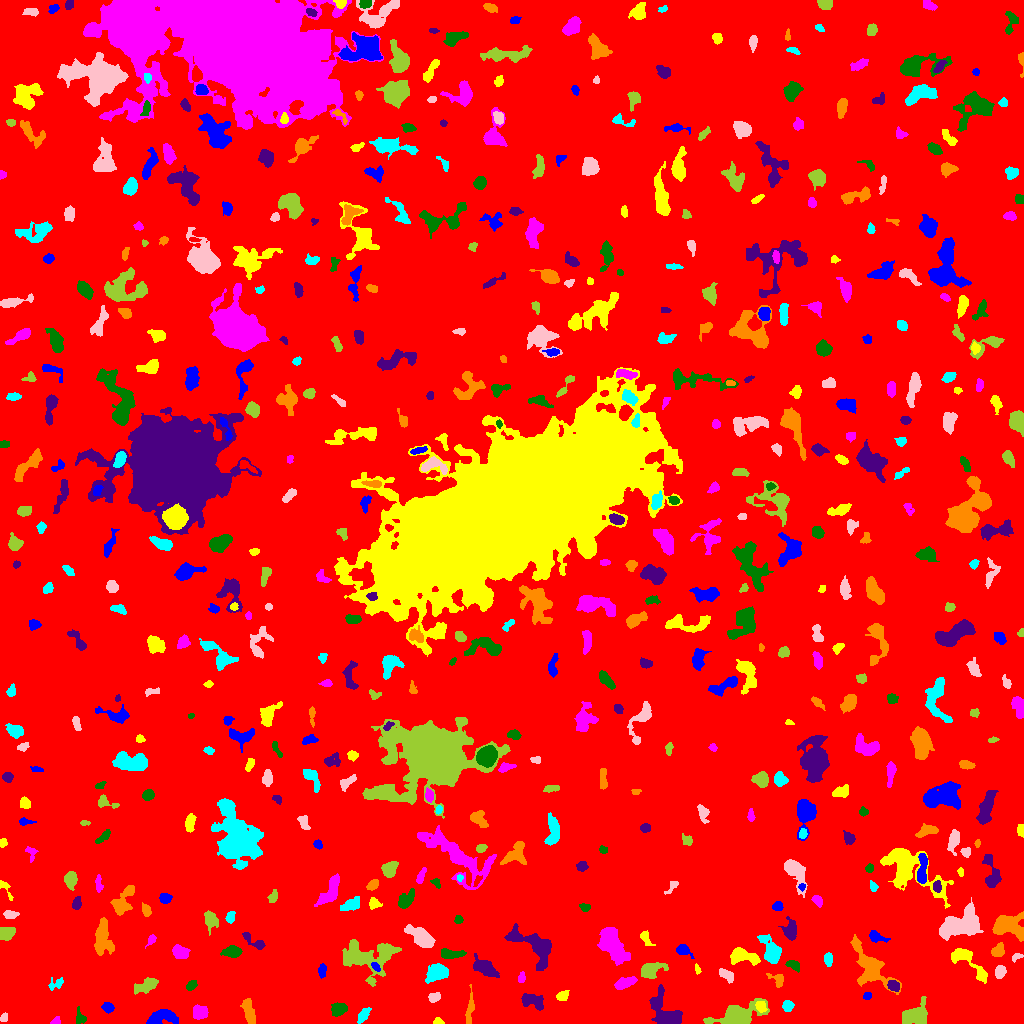

Source data for this figure (header and first rows):
ID, X, Y, A, B, theta, total_flux, mu_max, mu_median, mu_mean, R_fwhm, R_e, R10, R90, x_start, x_end, y_start, y_end, area, greylevel
0, 516.6, 505.3, 301, 293.2, 0.6516, 1779823, 13.0, 2.0, 2.119, 69.08, 238.2, 91.15, 386.5, 0, 1023, 0, 1023, 840049, 2.119
1, 162.8, 6.08, 8.081, 3.241, 0.1793, 1156, 9.0, 3.0, 3.351, 5.698, 5.585, 2.185, 8.813, 146, 178, 0, 14, 345, 8.351
2, 438.5, 2.021, 2.486, 1.717, -0.2232, 140.0, 4.0, 2.0, 2.295, 3.742, 2.523, 0.9772, 3.785, 433, 444, 0, 6, 61, 7.295
3, 56.06, 2.277, 2.548, 1.837, 0.4853, 148.0, 4.0, 2.0, 2.349, 3.949, 2.585, 0.9772, 3.909, 50, 60, 0, 7, 63, 8.349
4, 80.2, 5.604, 3.934, 2.435, -1.3, 235.0, 5.0, 2.0, 2.026, 3.523, 3.338, 1.262, 5.262, 76, 86, 0, 17, 116, 7.026
5, 664.4, 12.17, 11.2, 6.207, -0.9378, 1743, 6.0, 3.0, 2.939, 10.85, 8.098, 3.29, 12.26, 649, 682, 0, 39, 593, 7.939
6, 248.3, 13.2, 6.337, 2.247, -1.369, 664.0, 7.0, 2.0, 2.645, 4.754, 4.406, 1.693, 7.464, 240, 255, 0, 25, 251, 7.645
7, 363.8, 8.988, 4.689, 2.149, 0.9341, 492.0, 9.0, 3.0, 3.417, 3.09, 3.989, 1.493, 6.05, 357, 371, 0, 16, 144, 7.417
8, 3.839, 5.814, 2.509, 1.759, 1.203, 118.0, 3.0, 2.0, 1.844, 3.613, 2.646, 0.9772, 4.029, 0, 7, 2, 11, 64, 6.844
9, 735.8, 7.475, 11.78, 4.659, 0.269, 3552, 15.0, 4.0, 4.92, 7.569, 7.485, 2.877, 12.36, 703, 769, 0, 25, 722, 9.92
10, 400.1, 15.16, 3.274, 1.724, -0.01631, 406.0, 9.0, 4.0, 3.904, 3.613, 2.985, 1.128, 4.754, 393, 408, 11, 19, 104, 8.904
11, 107.9, 15.97, 2.617, 2.282, -0.4146, 402.0, 8.0, 3.0, 3.622, 4.068, 3.141, 1.262, 5.015, 101, 114, 10, 21, 111, 8.622
12, 761.4, 16.74, 2.986, 2.214, -1.043, 291.0, 7.0, 3.0, 2.645, 3.29, 3.141, 1.128, 4.886, 755, 767, 11, 22, 110, 11.65
13, 200, 10.91, 3.908, 3.281, -0.1337, 919.0, 8.0, 5.0, 4.689, 6.555, 4.687, 1.871, 7.001, 193, 208, 4, 19, 196, 8.689
14, 338.3, 14.12, 3.738, 2.892, 0.3794, 825.0, 11.0, 4.0, 4.365, 4.26, 4.184, 1.493, 6.628, 331, 347, 7, 21, 189, 9.365
15, 533.8, 21.7, 6.239, 3.335, -0.3823, 721.0, 7.0, 2.0, 2.67, 4.754, 5.109, 1.871, 8.038, 521, 543, 13, 30, 270, 7.67
16, 469.9, 15.34, 9.58, 1.712, 1.471, 333.0, 4.0, 2.0, 1.81, 6.05, 4.549, 1.693, 6.887, 465, 474, 0, 39, 184, 6.81
17, 787.7, 17.58, 2.706, 2.633, 0.8111, 498.0, 8.0, 4.0, 4.33, 4.853, 3.478, 1.382, 5.323, 782, 794, 12, 23, 115, 8.33
18, 434.4, 26.42, 3.094, 2.067, 0.473, 248.0, 5.0, 2.0, 2.296, 3.656, 3.09, 1.128, 5.015, 428, 440, 21, 31, 108, 7.296
19, 915.1, 8.574, 7.075, 4.81, 0.4419, 2055, 10.0, 4.0, 4.681, 8.33, 6.77, 2.706, 10.45, 902, 927, 0, 27, 439, 8.681
20, 825.7, 23.59, 8.597, 3.554, -1.483, 1379, 8.0, 3.0, 3.677, 7.611, 6.408, 2.459, 9.756, 815, 833, 4, 38, 375, 7.677
21, 867.5, 27.5, 1.819, 1.539, 0.0, 68.0, 3.0, 1.0, 1.097, 2.523, 2.111, 0.7979, 3.432, 863, 871, 24, 31, 62, 7.097
22, 562.4, 27.51, 2.93, 2.178, 0.4239, 337.0, 6.0, 3.0, 3.009, 4.618, 3.241, 1.262, 4.983, 556, 569, 23, 33, 112, 8.009
23, 625.1, 41.11, 5.149, 2.382, 0.3552, 713.0, 8.0, 3.0, 3.379, 5.412, 4.37, 1.693, 6.956, 614, 637, 34, 47, 211, 9.379
24, 191.2, 38.38, 2.802, 1.709, 0.7658, 125.0, 4.0, 1.0, 1.302, 3.568, 2.764, 0.9772, 4.334, 186, 197, 33, 43, 96, 7.302
25, 893.5, 37.51, 2.853, 2.29, -0.4679, 370.0, 7.0, 3.0, 3.008, 3.742, 3.241, 1.262, 5.171, 887, 899, 32, 43, 123, 11.01
26, 777.3, 44.02, 4.475, 2.875, -0.5263, 281.0, 5.0, 2.0, 2.051, 3.785, 3.568, 1.382, 5.754, 766, 783, 36, 50, 137, 7.051
27, 55.61, 39.5, 4.365, 2.605, 0.4722, 291.0, 4.0, 2.0, 2.425, 6.103, 3.785, 1.493, 5.726, 48, 63, 33, 46, 120, 6.425
28, 726.4, 48.4, 4.319, 2.195, -0.6814, 437.0, 7.0, 3.0, 2.953, 4.334, 3.868, 1.493, 5.944, 719, 733, 40, 55, 148, 8.953
29, 146.6, 38.01, 5.904, 2.866, 0.4078, 836.0, 8.0, 3.0, 3.191, 5.614, 4.886, 1.871, 7.838, 134, 158, 29, 46, 262, 8.191
30, 229.4, 35.31, 6.729, 3.584, 0.5352, 1041, 6.0, 3.0, 2.884, 7.959, 5.89, 2.326, 9.045, 217, 241, 24, 46, 361, 7.884
31, 322, 52.88, 3.466, 1.934, 1.477, 319.0, 6.0, 3.0, 3.097, 4.618, 3.385, 1.382, 5.14, 318, 326, 45, 60, 103, 8.097
32, 697.1, 54.04, 2.392, 1.204, -1.381, 154.0, 7.0, 3.0, 3.02, 2.459, 2.034, 0.7979, 3.29, 695, 701, 49, 60, 51, 9.02
33, 521.4, 45.92, 2.711, 1.677, 1.384, 130.0, 4.0, 2.0, 1.757, 3.868, 2.764, 0.9772, 4.146, 518, 525, 41, 52, 74, 7.757
34, 793.6, 58.22, 4.063, 2.137, -0.4333, 264.0, 4.0, 2.0, 2.218, 5.382, 3.568, 1.382, 5.382, 785, 799, 51, 63, 119, 8.218
35, 484.6, 56.01, 6.456, 3.094, -0.5382, 1406, 10.0, 4.0, 4.185, 6.91, 5.441, 2.111, 8.538, 473, 499, 46, 70, 336, 9.185
36, 870.3, 56.43, 13.8, 6.232, -0.9537, 2459, 10.0, 2.0, 3.055, 7.421, 7.756, 2.932, 13.28, 850, 901, 29, 89, 805, 8.055
37, 438, 50.69, 5.169, 3.604, 0.4006, 1396, 12.0, 3.0, 4.155, 5.528, 5.078, 2.034, 8.519, 425, 448, 40, 60, 336, 9.155
38, 1000, 51.68, 2.844, 2.306, 1.221, 353.0, 7.0, 3.0, 2.695, 3.868, 3.29, 1.262, 5.14, 995, 1006, 45, 58, 131, 8.695
39, 650.4, 53.65, 5.766, 3.307, 0.3325, 1021, 9.0, 3.0, 3.381, 5.323, 4.983, 1.954, 8.176, 641, 668, 45, 61, 302, 8.381
40, 113.9, 54.74, 2.481, 1.884, -0.2065, 172.0, 5.0, 2.0, 1.792, 2.877, 2.646, 0.9772, 4.297, 108, 119, 50, 60, 96, 7.792
41, 375.6, 56.58, 2.646, 1.397, -0.8229, 133.0, 4.0, 2.0, 1.928, 3.613, 2.459, 0.9772, 3.868, 371, 380, 52, 61, 69, 10.93
42, 742, 67.03, 7.129, 3.217, -0.1514, 1370, 11.0, 4.0, 4.006, 5.14, 5.412, 2.034, 8.667, 730, 760, 58, 76, 342, 10.01
43, 179.9, 70.87, 4.248, 2.842, -0.52, 713.0, 8.0, 3.0, 3.565, 5.352, 4.297, 1.693, 6.723, 172, 190, 65, 79, 200, 8.565
44, 450, 69.44, 5.602, 2.058, -0.03005, 680.0, 9.0, 3.0, 3.4, 4.406, 4.029, 1.596, 6.652, 441, 466, 65, 75, 200, 8.4
45, 536.9, 76.71, 12.31, 6.012, -0.6042, 4476, 25.0, 4.0, 6.04, 5.441, 7.092, 2.523, 13.16, 504, 551, 53, 100, 741, 10.04
46, 997.9, 73.63, 3.775, 2.495, 0.8604, 345.0, 6.0, 2.0, 2.285, 4.514, 3.827, 1.382, 5.836, 991, 1004, 67, 81, 151, 7.285
47, 828.3, 64.08, 3.4, 1.905, -1.518, 252.0, 5.0, 2.0, 2.333, 4.029, 3.29, 1.382, 4.918, 824, 832, 57, 71, 108, 8.333
48, 1016, 66.34, 2.99, 1.54, 0.4998, 128.0, 5.0, 2.0, 1.855, 2.326, 2.523, 0.7979, 4.146, 1012, 1023, 61, 70, 69, 6.855
49, 370.4, 67.04, 15.05, 9.02, 0.04999, 4151, 10.0, 4.0, 3.953, 10.76, 10.34, 3.868, 16.19, 342, 401, 37, 84, 1050, 7.953
50, 575.4, 67.97, 2.849, 1.765, -1.002, 240.0, 5.0, 3.0, 2.759, 3.949, 2.877, 1.128, 4.37, 571, 580, 62, 74, 87, 7.759
51, 682.9, 73.44, 3.657, 2.388, -0.4575, 423.0, 7.0, 3.0, 2.917, 4.297, 3.523, 1.382, 5.67, 676, 694, 65, 79, 145, 7.917
52, 967.4, 62.41, 13.21, 3.833, -0.7541, 1538, 9.0, 3.0, 3.636, 6.408, 6.05, 2.326, 9.885, 951, 987, 40, 75, 423, 9.636
53, 152.1, 84.71, 2.396, 1.495, 1.051, 98.0, 5.0, 1.0, 1.241, 1.954, 2.185, 0.5642, 3.568, 145, 156, 75, 89, 79, 7.241
54, 233, 71.75, 4.172, 2.593, 0.04358, 707.0, 9.0, 3.0, 3.571, 4.618, 4.068, 1.596, 6.531, 220, 242, 66, 78, 198, 8.571
55, 254.9, 81.21, 7.185, 2.296, -0.5633, 370.0, 6.0, 2.0, 2.189, 4.37, 3.949, 1.382, 6.333, 242, 265, 74, 91, 169, 7.189
56, 102.6, 85.4, 8.68, 4.206, -1.489, 2235, 12.0, 4.0, 4.705, 7.269, 6.864, 2.523, 10.76, 94, 114, 68, 106, 475, 8.705
57, 771.7, 71.71, 6.964, 3.745, -1.124, 2168, 15.0, 4.0, 5.545, 6.024, 5.499, 2.111, 9.407, 757, 781, 60, 89, 391, 9.545
58, 420.6, 86.9, 7.199, 3.337, -0.6633, 2040, 12.0, 4.0, 4.964, 6.91, 5.944, 2.326, 9.541, 404, 435, 76, 99, 411, 9.964
59, 6.453, 90.6, 3.981, 2.878, 0.2586, 1012, 10.0, 6.0, 5.298, 6.155, 4.406, 1.784, 6.507, 0, 15, 83, 96, 191, 10.3
... 546 more rows
